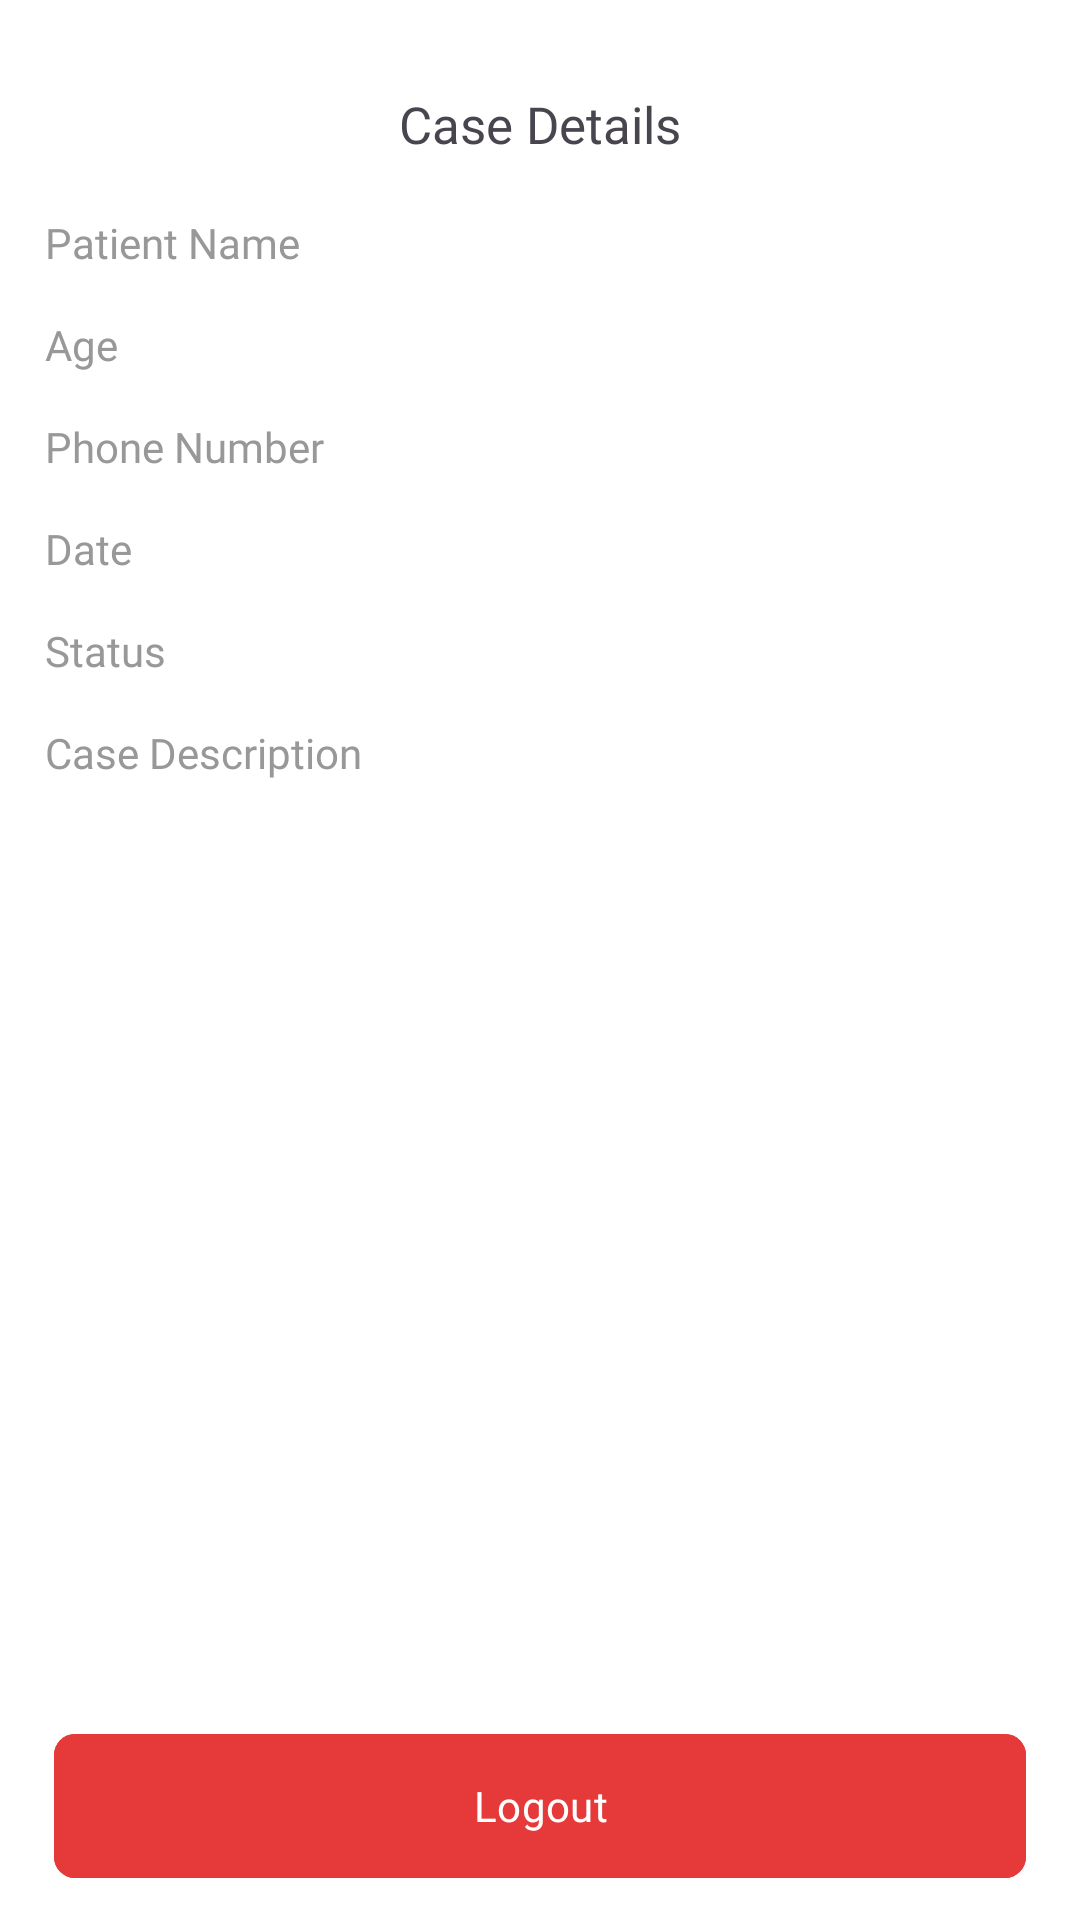

Layout XML and referenced resources for this Android screen:
<!-- AndroidManifest.xml: application theme Theme.HospitalApp -->
<!-- res/layout/fragment_case_details.xml -->
<androidx.constraintlayout.widget.ConstraintLayout xmlns:android="http://schemas.android.com/apk/res/android"
    xmlns:app="http://schemas.android.com/apk/res-auto"
    xmlns:tools="http://schemas.android.com/tools"
    android:layout_width="match_parent"
    android:layout_height="match_parent"
    android:background="@color/white"
    tools:context="com.example.hospitalapp.features.receptionist.presentation.view.CaseDetailsFragment">

    <View
        android:id="@+id/startLine"
        android:layout_width="0dp"
        android:layout_height="0dp"
        android:layout_marginStart="15dp"
        app:layout_constraintBottom_toBottomOf="parent"
        app:layout_constraintStart_toStartOf="parent"
        app:layout_constraintTop_toBottomOf="@+id/btnBack" />

    <View
        android:id="@+id/endLine"
        android:layout_width="0dp"
        android:layout_height="0dp"
        android:layout_marginEnd="15dp"
        app:layout_constraintBottom_toBottomOf="parent"
        app:layout_constraintEnd_toEndOf="parent"
        app:layout_constraintTop_toBottomOf="@+id/btnBack" />

    <ImageView
        android:id="@+id/btnBack"
        android:layout_width="wrap_content"
        android:layout_height="wrap_content"
        android:layout_marginStart="15dp"
        android:importantForAccessibility="no"
        android:src="@drawable/arrow_back"
        app:layout_constraintBottom_toBottomOf="@+id/textEmp"
        app:layout_constraintStart_toStartOf="parent"
        app:layout_constraintTop_toTopOf="@+id/textEmp" />


    <TextView
        android:id="@+id/textEmp"
        android:layout_width="wrap_content"
        android:layout_height="wrap_content"
        android:layout_marginTop="30dp"
        android:fontFamily="@font/poppins_regular"
        android:text="@string/case_details"
        android:textSize="@dimen/text_sub_header"
        app:layout_constraintEnd_toEndOf="parent"
        app:layout_constraintStart_toStartOf="parent"
        app:layout_constraintTop_toTopOf="parent" />

    <TextView
        android:id="@+id/patentNameTxt"
        android:layout_width="wrap_content"
        android:layout_height="wrap_content"
        android:layout_marginTop="30dp"
        android:fontFamily="@font/poppins_regular"
        android:text="Patient Name"
        android:textColor="@color/text_gray"
        android:textSize="@dimen/_15dp"

        app:layout_constraintStart_toStartOf="@id/startLine"
        app:layout_constraintTop_toBottomOf="@+id/btnBack" />

    <TextView
        android:id="@+id/ageTxt"
        android:layout_width="wrap_content"
        android:layout_height="wrap_content"
        android:layout_marginTop="15dp"
        android:fontFamily="@font/poppins_regular"

        android:text="Age"
        android:textColor="@color/text_gray"
        android:textSize="@dimen/_15dp"
        app:layout_constraintStart_toStartOf="@id/startLine"
        app:layout_constraintTop_toBottomOf="@+id/patentNameTxt" />

    <TextView
        android:id="@+id/phoneNumberTxt"
        android:layout_width="wrap_content"
        android:layout_height="wrap_content"
        android:layout_marginTop="15dp"
        android:fontFamily="@font/poppins_regular"
        android:text="Phone Number"
        android:textColor="@color/text_gray"
        android:textSize="@dimen/_15dp"
        app:layout_constraintStart_toStartOf="@id/startLine"
        app:layout_constraintTop_toBottomOf="@+id/ageTxt" />

    <TextView
        android:id="@+id/dateTxt"
        android:layout_width="wrap_content"
        android:layout_height="wrap_content"
        android:layout_marginTop="15dp"
        android:fontFamily="@font/poppins_regular"
        android:text="Date"
        android:textColor="@color/text_gray"

        android:textSize="@dimen/_15dp"
        app:layout_constraintStart_toStartOf="@id/startLine"
        app:layout_constraintTop_toBottomOf="@+id/phoneNumberTxt" />

    <TextView
        android:id="@+id/statusTxt"
        android:layout_width="wrap_content"
        android:layout_height="wrap_content"
        android:layout_marginTop="15dp"
        android:fontFamily="@font/poppins_regular"
        android:text="Status"
        android:textColor="@color/text_gray"
        android:textSize="@dimen/_15dp"

        app:layout_constraintStart_toStartOf="@id/startLine"
        app:layout_constraintTop_toBottomOf="@+id/dateTxt" />

    <TextView
        android:id="@+id/caseDescriptionTxt"
        android:layout_width="wrap_content"
        android:layout_height="wrap_content"
        android:layout_marginTop="15dp"
        android:fontFamily="@font/poppins_regular"
        android:text="Case Description"
        android:textColor="@color/text_gray"
        android:textSize="@dimen/_15dp"
        app:layout_constraintStart_toStartOf="@id/startLine"
        app:layout_constraintTop_toBottomOf="@+id/statusTxt" />

    <TextView
        android:id="@+id/name"
        android:layout_width="wrap_content"
        android:layout_height="wrap_content"
        android:fontFamily="@font/poppins_regular"
        android:textColor="@color/black"
        android:textSize="@dimen/_15dp"
        app:layout_constraintBottom_toBottomOf="@+id/patentNameTxt"
        app:layout_constraintEnd_toStartOf="@+id/endLine"
        app:layout_constraintTop_toTopOf="@id/patentNameTxt" />

    <TextView
        android:id="@+id/age"
        android:layout_width="wrap_content"
        android:layout_height="wrap_content"
        android:fontFamily="@font/poppins_regular"
        android:textColor="@color/black"
        android:textSize="@dimen/_15dp"
        app:layout_constraintBottom_toBottomOf="@+id/ageTxt"
        app:layout_constraintEnd_toStartOf="@+id/endLine"
        app:layout_constraintTop_toTopOf="@id/ageTxt"  />

    <TextView
        android:id="@+id/phoneNumber"
        android:layout_width="wrap_content"
        android:layout_height="wrap_content"
        android:fontFamily="@font/poppins_regular"
        android:textColor="@color/black"
        android:textSize="@dimen/_15dp"
        app:layout_constraintBottom_toBottomOf="@+id/phoneNumberTxt"
        app:layout_constraintEnd_toStartOf="@+id/endLine"
        app:layout_constraintTop_toTopOf="@id/phoneNumberTxt"  />

    <TextView
        android:id="@+id/date"
        android:layout_width="wrap_content"
        android:layout_height="wrap_content"
        android:textColor="@color/black"
        android:textSize="@dimen/_15dp"
        app:layout_constraintBottom_toBottomOf="@+id/dateTxt"
        app:layout_constraintEnd_toStartOf="@+id/endLine"
        app:layout_constraintTop_toTopOf="@id/dateTxt"  />

    <ImageView
        android:id="@+id/statusImage"
        android:layout_width="wrap_content"
        android:layout_height="wrap_content"
        android:fontFamily="@font/poppins_regular"
        app:layout_constraintBottom_toBottomOf="@+id/status"
        app:layout_constraintEnd_toStartOf="@+id/endLine"
        app:layout_constraintTop_toTopOf="@id/status"  />

    <TextView
        android:id="@+id/status"
        android:layout_width="wrap_content"
        android:layout_height="wrap_content"
        android:layout_marginEnd="15dp"
        android:fontFamily="@font/poppins_regular"
        android:textColor="@color/black"
        android:textSize="@dimen/_15dp"
        app:layout_constraintBottom_toBottomOf="@+id/statusTxt"
        app:layout_constraintEnd_toStartOf="@+id/statusImage"
        app:layout_constraintTop_toTopOf="@id/statusTxt"  />

    <TextView
        android:id="@+id/caseDescription"
        android:layout_width="300dp"
        android:layout_height="wrap_content"
        android:layout_marginTop="15dp"
        android:fontFamily="@font/poppins_regular"
        android:textColor="@color/black"
        android:textSize="@dimen/_15dp"
        app:layout_constraintStart_toStartOf="@id/startLine"
        app:layout_constraintTop_toBottomOf="@+id/caseDescriptionTxt" />

    <com.google.android.material.button.MaterialButton
        android:id="@+id/btnLogout"
        android:layout_width="match_parent"
        android:layout_height="56dp"
        android:layout_marginHorizontal="@dimen/margin_horizontal"
        android:layout_marginBottom="10dp"
        android:backgroundTint="@color/red"
        android:fontFamily="@font/poppins_regular"
        android:text="@string/logout"
        app:cornerRadius="@dimen/corner"
        app:icon="@drawable/ic_logout"
        app:iconGravity="textEnd"
        app:iconPadding="15dp"
        app:layout_constraintBottom_toBottomOf="parent"
        app:layout_constraintEnd_toEndOf="parent"
        app:layout_constraintStart_toStartOf="parent" />

    <ProgressBar
        android:id="@+id/loading"
        android:layout_width="wrap_content"
        android:layout_height="wrap_content"
        android:indeterminateTint="@color/mint_green"
        android:visibility="invisible"
        app:layout_constraintBottom_toBottomOf="parent"
        app:layout_constraintEnd_toEndOf="parent"
        app:layout_constraintStart_toStartOf="parent"
        app:layout_constraintTop_toTopOf="parent" />

</androidx.constraintlayout.widget.ConstraintLayout>
<!-- resources referenced by this layout -->
<resources>
  <color name="black">#FF000000</color>
  <color name="mint_green">#22C7B8</color>
  <color name="red">#e63a3a</color>
  <color name="text_gray">#989898</color>
  <color name="white">#FFFFFFFF</color>
  <dimen name="_15dp">14sp</dimen>
  <dimen name="corner">7dp</dimen>
  <dimen name="margin_horizontal">18dp</dimen>
  <dimen name="text_sub_header">17sp</dimen>
  <string name="case_details">Case Details</string>
  <string name="logout">Logout</string>
  <style name="Theme.HospitalApp" parent="Base.Theme.HospitalApp">
          
      </style>
  <style name="Base.Theme.HospitalApp" parent="Theme.Material3.DayNight.NoActionBar">
          
          
          <item name="colorPrimary">@color/mint_green</item>
          <item name="colorPrimaryVariant">@color/white</item>
          <item name="colorOnPrimary">@color/white</item>
      </style>
</resources>
